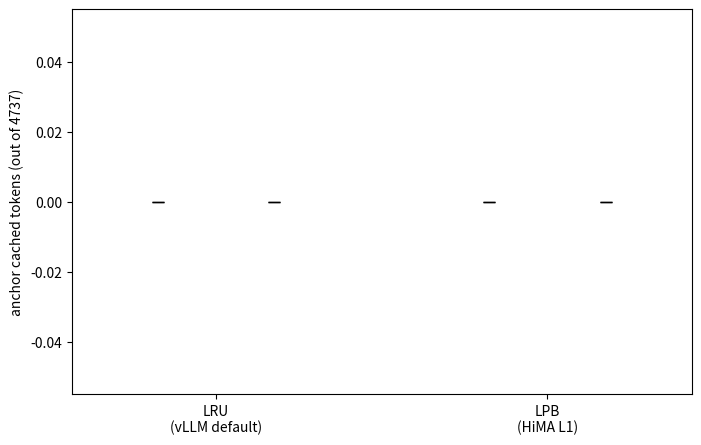

Write Python code to recreate this figure. (Note: this script raises an exception after producing the figure.)
# SPDX-License-Identifier: Apache-2.0
"""Aggregate dev/intralayer/runs/vllm/compare_{lru,lpb}{tag}_t*.jsonl
across trials and produce mean ± stddev figures for LRU vs LPB across
Phase B / G / E / F / H.

Loads all trial files for each mode and computes per-phase statistics
across trials so we can tell stable signal from per-run noise.

Headline anchor-survival signal: Phase C final probe (LRU 0, LPB 4224).
The workload-metric headline: Phase H batch TTFT (LPB delivers
−12% to −18% in concurrent swarm after pressure has evicted the anchor
under LRU).
"""

from __future__ import annotations

import argparse
import json
import math
from pathlib import Path

import matplotlib
matplotlib.use("Agg")
import matplotlib.pyplot as plt

FIGDIR = Path("dev/intralayer/figures")
FIGDIR.mkdir(parents=True, exist_ok=True)
ROOT = Path("dev/intralayer/runs/vllm")


# ---------------------------------------------------------------------------
# Per-trial aggregation
# ---------------------------------------------------------------------------


def _aggregate(rows: list[dict]) -> dict:
    if not rows:
        return {}
    sp = sum(r["prompt_len"] for r in rows)
    sc_t = sum(r["ttft_cached"] for r in rows)
    sc_f = sum(r["full_cached"] for r in rows)
    swt = sum(r["ttft_wall_s"] for r in rows)
    swf = sum(r["full_wall_s"] for r in rows)
    so = sum(r["output_tokens"] for r in rows)
    n = len(rows)
    tpots = [
        r["full_wall_s"] / r["output_tokens"]
        for r in rows if r["output_tokens"] > 0
    ]
    return {
        "n_requests": n,
        "total_prompt_tokens": sp,
        "cache_hit_pct_ttft": 100 * sc_t / sp if sp else 0,
        "cache_hit_pct_full": 100 * sc_f / sp if sp else 0,
        "mean_ttft_ms": 1000 * swt / n,
        "mean_full_wall_ms": 1000 * swf / n,
        "mean_tpot_ms": 1000 * sum(tpots) / len(tpots) if tpots else 0.0,
        "throughput_tok_per_s": so / swf if swf else 0,
        "total_wall_s": swf + swt,
        "total_output_tokens": so,
    }


def _aggregate_swarm(row: dict | None, n_tpot_tokens: int = 20) -> dict:
    """Phase G's single batch row → comparable per-phase metric dict.

    TTFT proxy = batch wall (worst-case wait in batch; LRU pays anchor
        prefill, LPB doesn't).
    TPOT proxy = (full_batch_wall - ttft_batch_wall) / N_TPOT_TOKENS
        (post-prefill decode time per token, normalised by output tokens
        per request).
    throughput = total output tokens / full batch wall.
    """
    if not row:
        return {}
    n = row["n_requests"]
    sp = row["total_prompt_tokens"]
    sc_t = row["ttft_batch_cached_total"]
    sc_f = row["full_batch_cached_total"]
    so = row["full_total_output_tokens"]
    ttft_wall = row["ttft_batch_wall_s"]
    full_wall = row["full_batch_wall_s"]
    # Decode-per-token: (full pass wall − TTFT pass wall) / output tokens per req.
    # The full pass also does prefill; the difference between full and TTFT
    # is mostly the additional N_TPOT decode steps.
    decode_wall = max(full_wall - ttft_wall, 1e-9)
    tpot_ms = 1000 * decode_wall / max(n_tpot_tokens, 1)
    return {
        "n_requests": n,
        "total_prompt_tokens": sp,
        "cache_hit_pct_ttft": 100 * sc_t / sp if sp else 0,
        "cache_hit_pct_full": 100 * sc_f / sp if sp else 0,
        "mean_ttft_ms": 1000 * ttft_wall,            # batch wall = worst-case wait
        "mean_full_wall_ms": 1000 * full_wall,
        "mean_tpot_ms": tpot_ms,
        "throughput_tok_per_s": so / full_wall if full_wall else 0,
        "total_wall_s": ttft_wall + full_wall,
        "total_output_tokens": so,
    }


def trial_summary(trial_path: Path) -> dict[str, dict]:
    """Return per-phase aggregated metrics for a single trial."""
    rows = [json.loads(l) for l in trial_path.read_text().splitlines() if l.strip()]
    turns = [r for r in rows if r.get("kind") == "cc_turn"]
    colds = [r for r in rows if r.get("kind") == "cold_turn"]
    decoys = [r for r in rows if r.get("kind") == "decoy_turn"]
    probes = [r for r in rows if r.get("kind") == "anchor_probe"]
    swarm_batch = next((r for r in rows if r.get("kind") == "swarm_batch"), None)
    swarm_turns = [r for r in rows if r.get("kind") == "swarm_turn"]
    swarm2_batch = next((r for r in rows if r.get("kind") == "swarm2_batch"), None)
    swarm2_turns = [r for r in rows if r.get("kind") == "swarm2_turn"]

    anchor_len = 4737
    base = next((p for p in probes if p.get("label") == "baseline"), None)
    final = next((p for p in probes if p.get("label") == "final"), None)
    if base:
        anchor_len = base["anchor_len"]

    swarm_anchor_signal = None
    if swarm_batch:
        # Cache hit % of TTFT batch — under LRU with anchor evicted, all N
        # miss (≈0%); under LPB with anchor protected, all N hit (≈89%).
        swarm_anchor_signal = swarm_batch["ttft_batch_cached_total"]
    swarm2_anchor_signal = None
    if swarm2_batch:
        swarm2_anchor_signal = swarm2_batch["ttft_batch_cached_total"]

    return {
        "phase_B": _aggregate(turns),
        "phase_E": _aggregate(colds),
        "phase_F": _aggregate(decoys),
        "phase_G": _aggregate_swarm(swarm_batch),
        "phase_H": _aggregate_swarm(swarm2_batch),  # post-pressure swarm
        "anchor_len": anchor_len,
        "baseline_anchor_cached": base["cached"] if base else None,
        "final_anchor_cached": final["cached"] if final else None,  # the headline
        "swarm_batch_cached": swarm_anchor_signal,  # G batch aggregate
        "swarm2_batch_cached": swarm2_anchor_signal,  # H batch aggregate
    }


def discover_trials(mode: str, tag: str = "") -> list[Path]:
    """Return all dev/compare_{mode}{tag}_t*.jsonl files, sorted by trial index.

    `tag` selects the sweep (e.g. "" for Path-0, "_pathA" for the util=0.9
    sweep). Files for one sweep don't match the glob of another sweep
    because the chars between `_{mode}_` and `_t*` differ.
    """
    paths = sorted(ROOT.glob(f"compare_{mode}{tag}_t*.jsonl"))
    if paths:
        return paths
    # Fallback: legacy single-trial file (only meaningful with empty tag)
    if not tag:
        legacy = ROOT / f"compare_{mode}.jsonl"
        return [legacy] if legacy.exists() else []
    return []


# ---------------------------------------------------------------------------
# Trial aggregation: mean + stddev across trials
# ---------------------------------------------------------------------------


def _mean_std(xs: list[float]) -> tuple[float, float]:
    if not xs:
        return float("nan"), 0.0
    m = sum(xs) / len(xs)
    if len(xs) < 2:
        return m, 0.0
    var = sum((x - m) ** 2 for x in xs) / (len(xs) - 1)
    return m, math.sqrt(var)


def aggregate_trials(trial_summaries: list[dict]) -> dict:
    """Given per-trial summaries, compute mean ± stddev per phase per metric."""
    out: dict = {}
    phase_keys = ["phase_B", "phase_G", "phase_E", "phase_F", "phase_H"]
    metric_keys = [
        "n_requests", "total_prompt_tokens", "cache_hit_pct_ttft",
        "cache_hit_pct_full", "mean_ttft_ms", "mean_full_wall_ms",
        "mean_tpot_ms", "throughput_tok_per_s", "total_wall_s",
        "total_output_tokens",
    ]
    for ph in phase_keys:
        out[ph] = {}
        for k in metric_keys:
            xs = [t[ph].get(k) for t in trial_summaries
                  if t.get(ph) and t[ph].get(k) is not None]
            if xs:
                m, s = _mean_std(xs)
                out[ph][k] = {"mean": m, "std": s, "n": len(xs),
                              "trials": xs}

    base = [t["baseline_anchor_cached"] for t in trial_summaries
            if t.get("baseline_anchor_cached") is not None]
    if base:
        m, s = _mean_std(base)
        out["baseline_anchor_cached"] = {"mean": m, "std": s, "n": len(base),
                                         "trials": base}
    final = [t["final_anchor_cached"] for t in trial_summaries
             if t.get("final_anchor_cached") is not None]
    if final:
        m, s = _mean_std(final)
        out["final_anchor_cached"] = {"mean": m, "std": s, "n": len(final),
                                      "trials": final}
    swarm = [t["swarm_batch_cached"] for t in trial_summaries
             if t.get("swarm_batch_cached") is not None]
    if swarm:
        m, s = _mean_std(swarm)
        out["swarm_batch_cached"] = {"mean": m, "std": s, "n": len(swarm),
                                     "trials": swarm}
    swarm2 = [t["swarm2_batch_cached"] for t in trial_summaries
              if t.get("swarm2_batch_cached") is not None]
    if swarm2:
        m, s = _mean_std(swarm2)
        out["swarm2_batch_cached"] = {"mean": m, "std": s, "n": len(swarm2),
                                      "trials": swarm2}
    out["anchor_len"] = trial_summaries[0]["anchor_len"] if trial_summaries else 4737
    return out


# ---------------------------------------------------------------------------
# Reporting
# ---------------------------------------------------------------------------


def _fmt(val: dict | None, fmt: str = "{:.2f}") -> str:
    if not val:
        return "       —      "
    m, s, n = val["mean"], val["std"], val["n"]
    if n < 2:
        return f"{fmt.format(m):>10}  (n=1)"
    return f"{fmt.format(m):>10} ±{fmt.format(s)}"


def _delta_pct(a: dict | None, b: dict | None) -> str:
    if not a or not b or a["mean"] == 0:
        return "   —    "
    pct = (b["mean"] - a["mean"]) / a["mean"] * 100
    return f"{pct:>+7.1f}%"


def print_phase(name: str, lru: dict, lpb: dict) -> None:
    if not lru or not lpb:
        return
    print(f"\n  [{name}]   (mean ± sample stddev across "
          f"{lru.get('mean_ttft_ms', {}).get('n', '?')} LRU trials, "
          f"{lpb.get('mean_ttft_ms', {}).get('n', '?')} LPB trials)")
    for label, k, fmt in [
        ("requests",        "n_requests",            "{:.0f}"),
        ("hit % (TTFT)",    "cache_hit_pct_ttft",    "{:.2f}"),
        ("hit % (decode)",  "cache_hit_pct_full",    "{:.2f}"),
        ("mean TTFT (ms)",  "mean_ttft_ms",          "{:.2f}"),
        ("mean TPOT (ms)",  "mean_tpot_ms",          "{:.3f}"),
        ("throughput tok/s","throughput_tok_per_s",  "{:.2f}"),
        ("total wall (s)",  "total_wall_s",          "{:.2f}"),
    ]:
        a = lru.get(k); b = lpb.get(k)
        print(f"    {label:<18} LRU: {_fmt(a, fmt)}   "
              f"LPB: {_fmt(b, fmt)}   Δ: {_delta_pct(a, b)}")


# ---------------------------------------------------------------------------
# Main
# ---------------------------------------------------------------------------


def main() -> None:
    ap = argparse.ArgumentParser()
    ap.add_argument("--tag", default="",
                    help="Sweep tag baked into the filename (e.g. '' for "
                         "Path-0 util=0.35, '_pathA' for util=0.9 sweep, "
                         "'_pathB' for the bigger-model sweep).")
    ap.add_argument("--out-suffix", default="",
                    help="Suffix for output figure/summary filenames so a "
                         "Path-A plot doesn't overwrite Path-0's files. "
                         "Defaults to --tag value.")
    args = ap.parse_args()
    tag = args.tag
    suffix = args.out_suffix or tag

    lru_paths = discover_trials("lru", tag)
    lpb_paths = discover_trials("lpb", tag)
    print(f"Sweep tag = '{tag}'. Found {len(lru_paths)} LRU trial files, "
          f"{len(lpb_paths)} LPB trial files.")
    for p in lru_paths + lpb_paths:
        print(f"  {p}")

    lru_summaries = [trial_summary(p) for p in lru_paths]
    lpb_summaries = [trial_summary(p) for p in lpb_paths]

    lru_agg = aggregate_trials(lru_summaries)
    lpb_agg = aggregate_trials(lpb_summaries)

    print("\n" + "=" * 82)
    # Best-effort: read model id from the first trial's meta row
    model_label = "?"
    if lru_paths:
        first = lru_paths[0].read_text().splitlines()
        for line in first:
            try:
                r = json.loads(line)
            except Exception:
                continue
            if r.get("kind") == "meta" and r.get("model"):
                model_label = r["model"]
                break
    print(f"LRU vs LPB on {model_label} — multi-trial aggregate (mean ± stddev)")
    print("=" * 82)

    anchor_len = lru_agg.get("anchor_len", 4737)
    print(f"\n  ANCHOR SURVIVAL (post-pipeline FINAL probe)")
    print(f"    anchor full length: {anchor_len} tokens")
    a = lru_agg.get("final_anchor_cached")
    b = lpb_agg.get("final_anchor_cached")
    print(f"    LRU FINAL cached: {_fmt(a, '{:.0f}')}")
    print(f"    LPB FINAL cached: {_fmt(b, '{:.0f}')}")
    if a and b:
        print(f"      → LRU anchor survival: {100*a['mean']/anchor_len:.1f}% of full anchor")
        print(f"      → LPB anchor survival: {100*b['mean']/anchor_len:.1f}% of full anchor")

    print_phase("Phase B: cc burst (average)",                   lru_agg["phase_B"], lpb_agg["phase_B"])
    print_phase("Phase G: PRE-pressure concurrent swarm",        lru_agg["phase_G"], lpb_agg["phase_G"])
    print_phase("Phase E: cold-unique random (LPB hot-path)",    lru_agg["phase_E"], lpb_agg["phase_E"])
    print_phase("Phase F: decoy waste (LPB WORST, adversarial)", lru_agg["phase_F"], lpb_agg["phase_F"])
    print_phase("Phase H: POST-pressure swarm (LPB best, real)", lru_agg["phase_H"], lpb_agg["phase_H"])

    # Phase G/H headline: anchor cached in the concurrent swarm batch
    sb_l = lru_agg.get("swarm_batch_cached")
    sb_p = lpb_agg.get("swarm_batch_cached")
    s2_l = lru_agg.get("swarm2_batch_cached")
    s2_p = lpb_agg.get("swarm2_batch_cached")
    if sb_l or sb_p:
        print(f"\n  PHASE G — swarm batch cache hit (PRE-pressure)")
        print(f"    LRU sum cached: {_fmt(sb_l, '{:.0f}')}")
        print(f"    LPB sum cached: {_fmt(sb_p, '{:.0f}')}")
    if s2_l or s2_p:
        print(f"\n  PHASE H — swarm batch cache hit (POST-pressure, decisive)")
        print(f"    LRU sum cached: {_fmt(s2_l, '{:.0f}')}")
        print(f"    LPB sum cached: {_fmt(s2_p, '{:.0f}')}")

    # ----- Figure 1: anchor survival (BASELINE vs FINAL probe) -----
    fig, ax = plt.subplots(figsize=(8, 5))
    modes = ["LRU\n(vLLM default)", "LPB\n(HiMA L1)"]
    base_a = lru_agg.get("baseline_anchor_cached", {"mean": 0, "std": 0})
    base_b = lpb_agg.get("baseline_anchor_cached", {"mean": 0, "std": 0})
    burst_a = lru_agg.get("final_anchor_cached", {"mean": 0, "std": 0})
    burst_b = lpb_agg.get("final_anchor_cached", {"mean": 0, "std": 0})
    x = range(len(modes))
    w = 0.35
    ax.bar([i - w/2 for i in x], [base_a["mean"], base_b["mean"]], w,
           yerr=[base_a["std"], base_b["std"]], capsize=4,
           label="BASELINE probe (after warmup)", color="#7ca8c8")
    ax.bar([i + w/2 for i in x], [burst_a["mean"], burst_b["mean"]], w,
           yerr=[burst_a["std"], burst_b["std"]], capsize=4,
           label="FINAL probe (after full pipeline)",
           color="#c74848")
    ax.set_xticks(list(x))
    ax.set_xticklabels(modes)
    ax.set_ylabel(f"anchor cached tokens (out of {anchor_len})")
    ax.set_title("L1 anchor survival under cold burst — LRU vs LPB "
                 f"(mean ± stddev, n={base_a['n']} trials)")
    ax.axhline(anchor_len, color="gray", ls="--", lw=0.7, alpha=0.5,
               label=f"full anchor ({anchor_len} tokens)")
    for i, (bm, fm) in enumerate(zip([base_a["mean"], base_b["mean"]],
                                     [burst_a["mean"], burst_b["mean"]])):
        ax.annotate(f"{bm:.0f}\n({100*bm/anchor_len:.1f}%)",
                    xy=(i - w/2, bm), xytext=(0, 4),
                    textcoords="offset points", ha="center", fontsize=9)
        ax.annotate(f"{fm:.0f}\n({100*fm/anchor_len:.1f}%)",
                    xy=(i + w/2, fm), xytext=(0, 4),
                    textcoords="offset points", ha="center", fontsize=9)
    ax.legend(loc="center right")
    ax.grid(True, alpha=0.3, axis="y")
    fig.tight_layout()
    out = FIGDIR / f"fig_lru_vs_lpb_anchor{suffix}.png"
    fig.savefig(out, dpi=130)
    plt.close(fig)
    print(f"\nWrote {out}")

    # ----- Figure 2: 5-scenario grid (B, G, E, F, H) with error bars -----
    all_scenarios = [
        ("B: cc burst",                        "phase_B"),
        ("G: swarm (pre-pressure)",            "phase_G"),
        ("E: cold random",                     "phase_E"),
        ("F: decoy waste (adv)",               "phase_F"),
        ("H: swarm (POST-pressure, headline)", "phase_H"),
    ]
    # Only include phases that have data for at least one mode
    scenarios = [
        (label, ph) for (label, ph) in all_scenarios
        if lru_agg.get(ph) or lpb_agg.get(ph)
    ]
    fig, axes = plt.subplots(2, 2, figsize=(14, 9))
    metric_panels = [
        ("TTFT (ms)",            "mean_ttft_ms",           "ms"),
        ("TPOT (ms/tok)",        "mean_tpot_ms",           "ms/tok"),
        ("throughput (tok/s)",   "throughput_tok_per_s",   "tok/s"),
        ("hit % (TTFT pass)",    "cache_hit_pct_ttft",     "%"),
    ]
    for ax, (title, key, unit) in zip(axes.flat, metric_panels):
        # TPOT (decode-per-token) is computed as (full_wall − ttft_wall)/N
        # for serial phases, which is meaningful per-request. For Phase G
        # (batched submission) the same formula compares "extra wall after
        # all TTFTs done" to "20 decode tokens per request", which is not
        # comparable to serial TPOT — drop Phase G from this panel.
        scen_here = (
            [s for s in scenarios if s[1] != "phase_G"]
            if key == "mean_tpot_ms" else scenarios
        )
        labels = [s[0] for s in scen_here]
        vlru_m, vlru_s = [], []
        vlpb_m, vlpb_s = [], []
        for _, ph in scen_here:
            v = lru_agg[ph].get(key)
            vlru_m.append(v["mean"] if v else 0.0)
            vlru_s.append(v["std"] if v else 0.0)
            v = lpb_agg[ph].get(key)
            vlpb_m.append(v["mean"] if v else 0.0)
            vlpb_s.append(v["std"] if v else 0.0)
        x = range(len(scen_here))
        w = 0.35
        ax.bar([i - w/2 for i in x], vlru_m, w, yerr=vlru_s, capsize=4,
               label="LRU", color="#a8b0b8")
        ax.bar([i + w/2 for i in x], vlpb_m, w, yerr=vlpb_s, capsize=4,
               label="LPB", color="#3d8540")
        ax.set_xticks(list(x))
        ax.set_xticklabels(labels, fontsize=9)
        title_full = title if key != "mean_tpot_ms" else f"{title}   (Phase G excluded: batched-mode formula)"
        ax.set_title(title_full)
        ax.set_ylabel(unit)
        ax.grid(True, alpha=0.3, axis="y")
        ax.legend(loc="upper left", fontsize=9)
        for i, (a, b) in enumerate(zip(vlru_m, vlpb_m)):
            ax.annotate(f"{a:.1f}", xy=(i - w/2, a), xytext=(0, 3),
                        textcoords="offset points", ha="center", fontsize=8)
            ax.annotate(f"{b:.1f}", xy=(i + w/2, b), xytext=(0, 3),
                        textcoords="offset points", ha="center", fontsize=8)
    n_trials_lru = len(lru_paths)
    n_trials_lpb = len(lpb_paths)
    fig.suptitle(
        f"LRU vs LPB across {len(scenarios)} scenarios — mean ± stddev "
        f"(LRU n={n_trials_lru}, LPB n={n_trials_lpb})",
        fontsize=13,
    )
    fig.tight_layout(rect=[0, 0, 1, 0.96])
    out2 = FIGDIR / f"fig_lru_vs_lpb_scenarios{suffix}.png"
    fig.savefig(out2, dpi=130)
    plt.close(fig)
    print(f"Wrote {out2}")

    # ----- JSON dump -----
    payload = {
        "n_trials_lru": n_trials_lru,
        "n_trials_lpb": n_trials_lpb,
        "trial_files": {
            "lru": [str(p) for p in lru_paths],
            "lpb": [str(p) for p in lpb_paths],
        },
        "lru": lru_agg,
        "lpb": lpb_agg,
    }
    out_json = Path(f"dev/intralayer/runs/vllm/compare_summary{suffix}.json")
    out_json.write_text(json.dumps(payload, indent=2, default=str))
    print(f"Wrote {out_json}")


if __name__ == "__main__":
    main()
